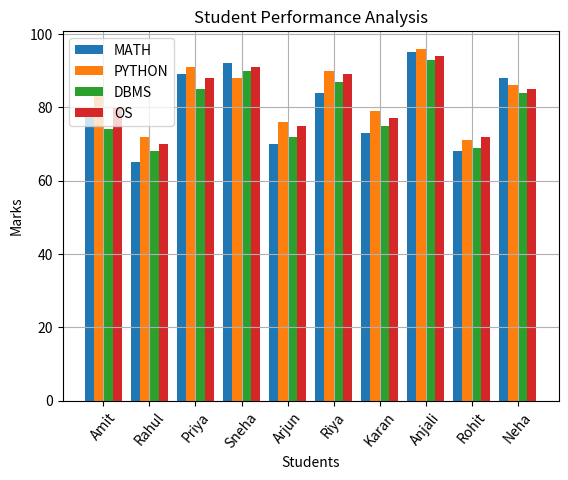
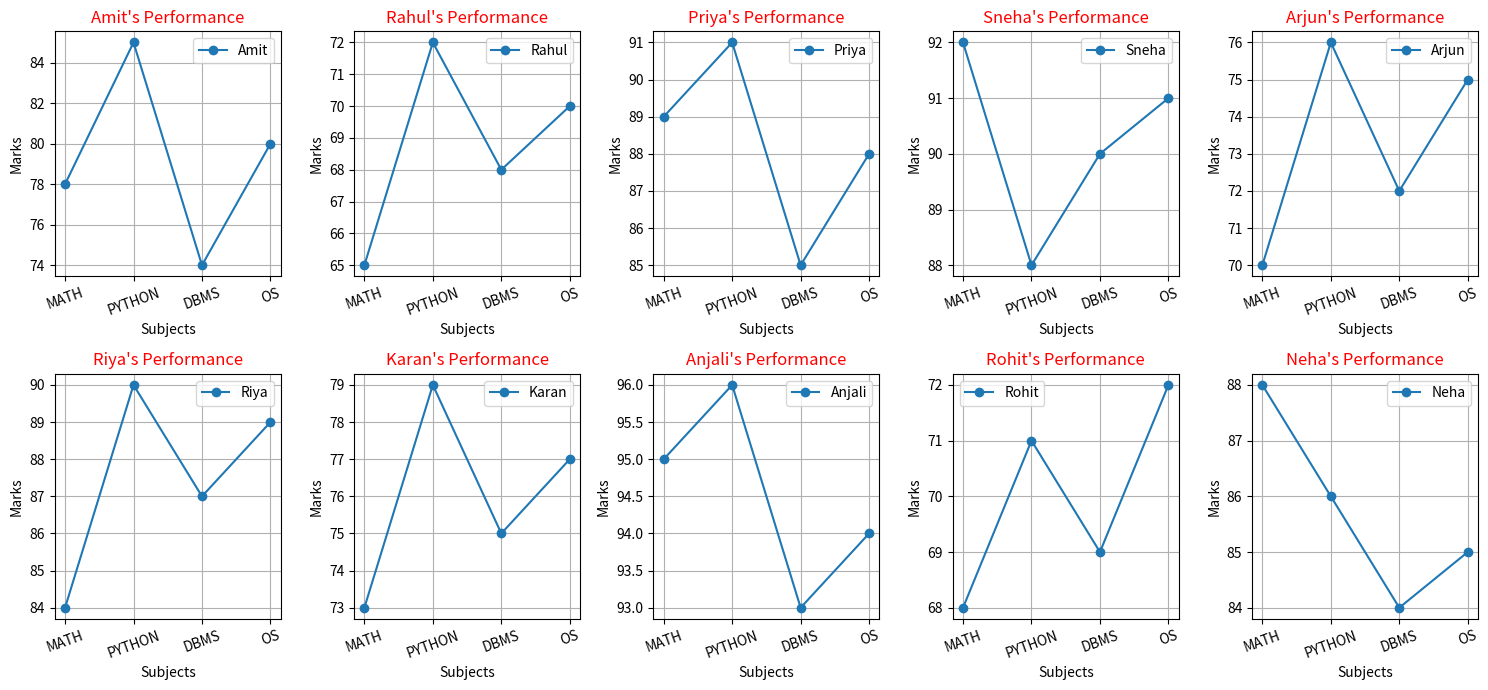
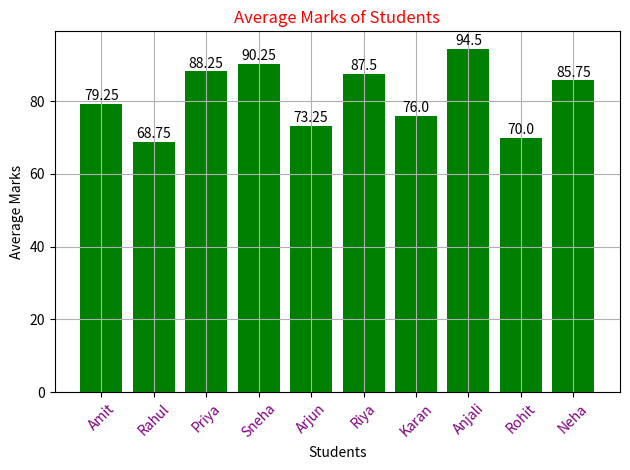
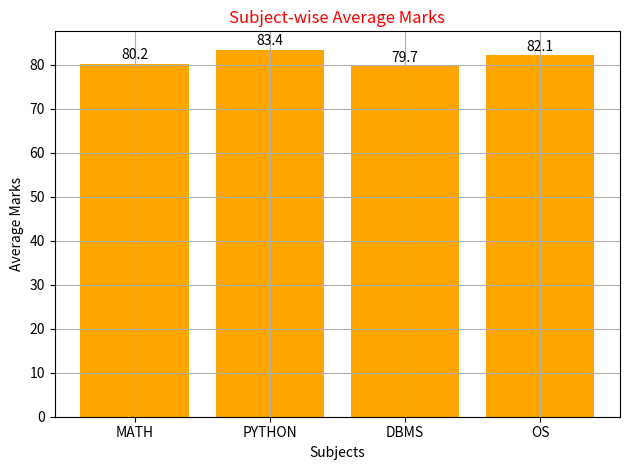

The script that saved these images, in order:
import matplotlib.pyplot as plt
import numpy as np  

students =np.array(["Amit", "Rahul", "Priya", "Sneha", "Arjun","Riya", "Karan", "Anjali", "Rohit", "Neha"])

MATH = np.array([78, 65, 89, 92, 70, 84, 73, 95, 68, 88])
PYTHON = np.array([85, 72, 91, 88, 76, 90, 79, 96, 71, 86])
DBMS = np.array([74, 68, 85, 90, 72, 87, 75, 93, 69, 84])
OS = np.array([80, 70, 88, 91, 75, 89, 77, 94, 72, 85])

#V1
x = np.arange(len(students))
width = 0.2
plt.bar(x - 1.5 * width, MATH, width, label='MATH')
plt.bar(x - 0.5 * width, PYTHON, width, label='PYTHON')
plt.bar(x + 0.5 * width, DBMS, width, label='DBMS')
plt.bar(x + 1.5 * width, OS, width, label='OS')
plt.xlabel('Students')
plt.ylabel('Marks')
plt.grid()
plt.title('Student Performance Analysis')
plt.xticks(x, students, rotation=50)
plt.legend()
plt.show()

#V2 Remake with less line of code using loop
subjects = np.array(["MATH", "PYTHON", "DBMS", "OS"])
x_subjects = np.arange(len(subjects))
plt.figure(figsize=(15, 7))
for i in range(len(students)):

    plt.subplot(2, 5, i + 1)
    student_marks = np.array([
        MATH[i],
        PYTHON[i],
        DBMS[i],
        OS[i]
    ])

    plt.plot(x_subjects, student_marks, marker='o', label=students[i])
    plt.xticks(x_subjects, subjects, rotation=20)
    plt.xlabel("Subjects")
    plt.ylabel("Marks")
    plt.title(students[i] + "'s Performance",color='Red')
    plt.grid()
    plt.legend()
plt.tight_layout()
plt.show()

#V3
average_marks = []
for i in range(len(students)):
    avg = (MATH[i] + PYTHON[i] + DBMS[i] + OS[i]) / 4
    average_marks.append(avg)
    print(students[i], ":", avg)
max_avg = max(average_marks)
min_avg = min(average_marks)

max_index = average_marks.index(max_avg)
min_index = average_marks.index(min_avg)

print("Highest:", students[max_index], "-", max_avg)
print("Lowest:", students[min_index], "-", min_avg)

plt.bar(students, average_marks, color='green')
for i in range(len(students)):
    plt.text(i, average_marks[i] + 1,
             str(average_marks[i]),
             ha='center')
plt.xlabel('Students')
plt.ylabel('Average Marks')
plt.title('Average Marks of Students', color='red')
plt.xticks(rotation=45, color='purple')
plt.grid()
plt.tight_layout()
plt.show()

#Subject-wise average
subject_averages = [
    np.mean(MATH),
    np.mean(PYTHON),
    np.mean(DBMS),
    np.mean(OS)
]
for i in range(len(subjects)):
    print(subjects[i], ":", subject_averages[i])
max_subject_avg = max(subject_averages)
min_subject_avg = min(subject_averages)
max_subject_index = subject_averages.index(max_subject_avg)
min_subject_index = subject_averages.index(min_subject_avg)
print()
print("Best Subject:", subjects[max_subject_index], "-", max_subject_avg)
print("Lowest Subject:", subjects[min_subject_index], "-", min_subject_avg)

plt.bar(subjects, subject_averages, color='orange')
for i in range(len(subjects)):
    plt.text(i, subject_averages[i] + 1,
             str(round(subject_averages[i], 2)),
             ha='center')
plt.xlabel("Subjects")
plt.ylabel("Average Marks")
plt.title("Subject-wise Average Marks", color='red')
plt.grid()
plt.tight_layout()
plt.show()
